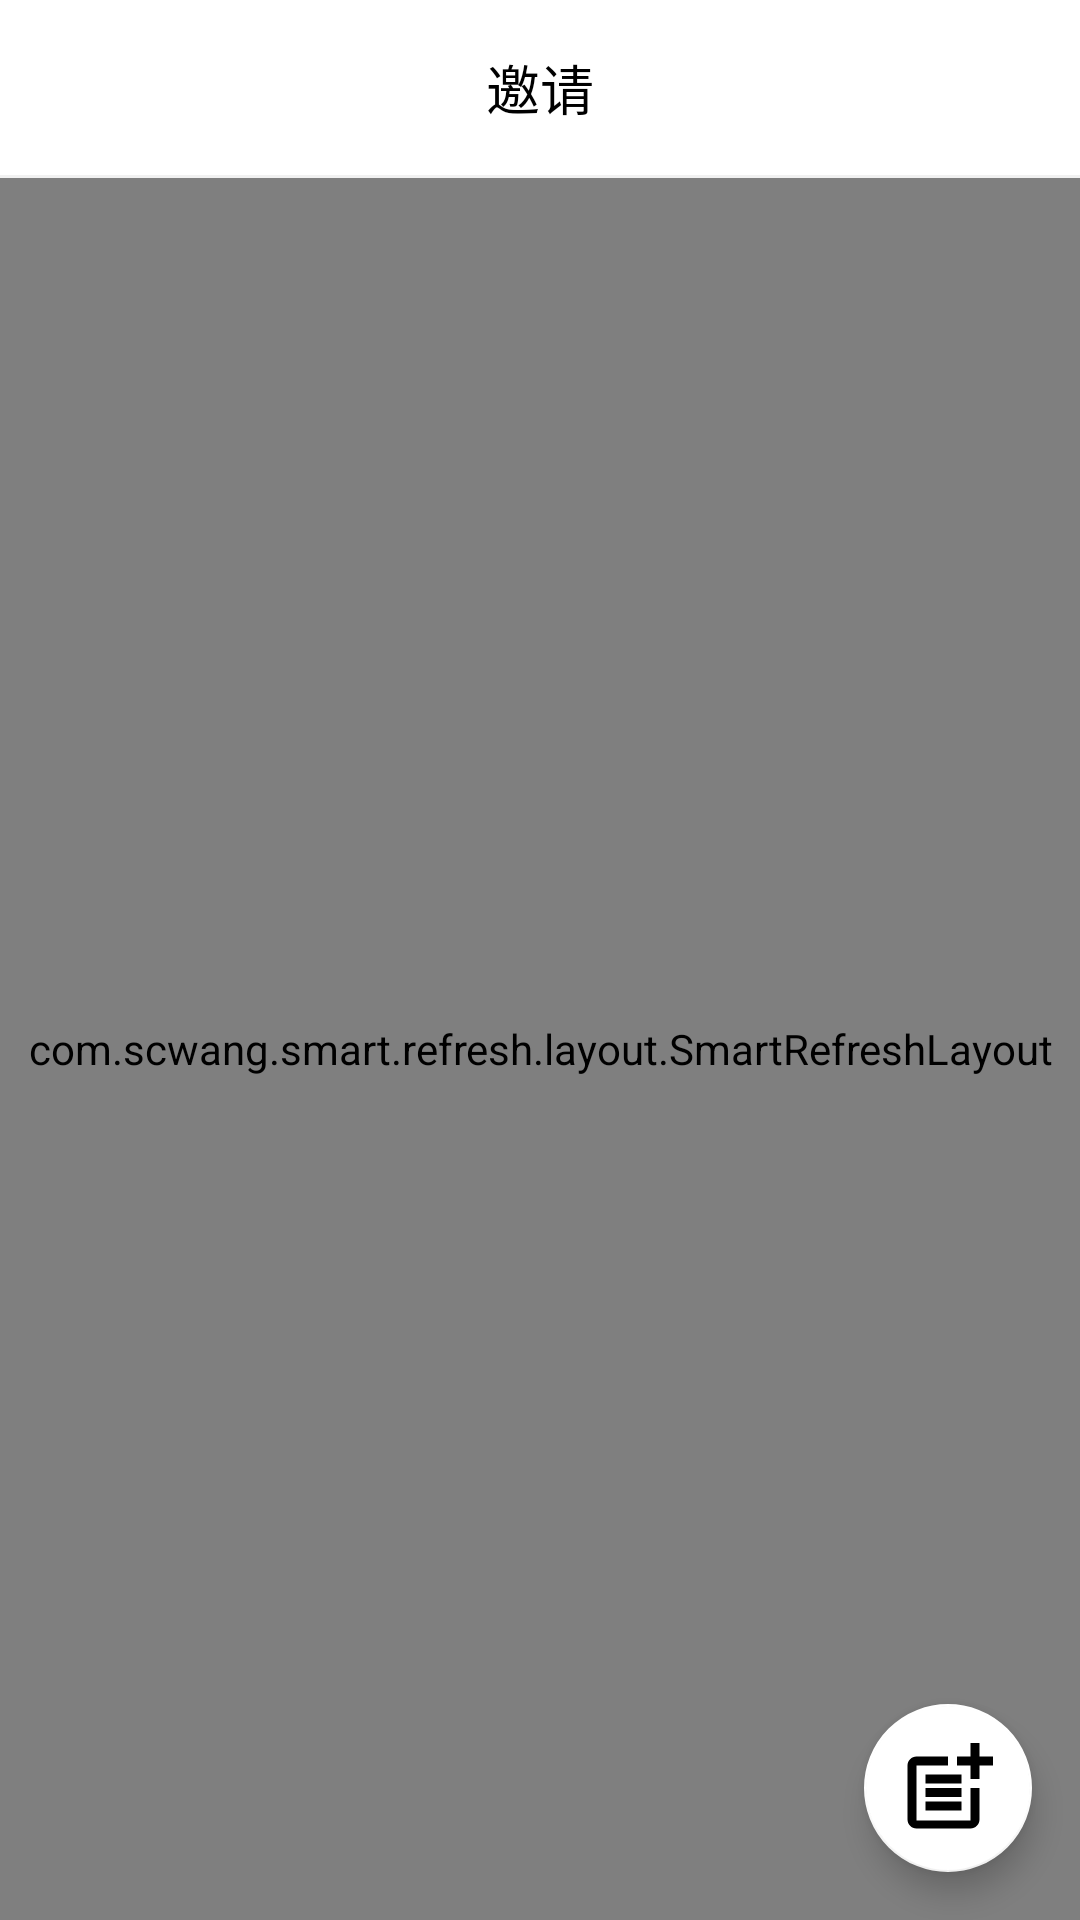

Android layout source for this screen:
<!-- AndroidManifest.xml: application theme Theme.HobbyFriends -->
<!-- res/layout/fragment_invite.xml -->
<?xml version="1.0" encoding="utf-8"?>
<androidx.constraintlayout.widget.ConstraintLayout xmlns:android="http://schemas.android.com/apk/res/android"
    xmlns:app="http://schemas.android.com/apk/res-auto"
    xmlns:tools="http://schemas.android.com/tools"
    android:layout_width="match_parent"
    android:layout_height="match_parent"
    tools:context=".InviteHeader.InviteFragment">

    <androidx.constraintlayout.widget.ConstraintLayout
        android:id="@+id/constraintLayout3"
        android:layout_width="match_parent"
        android:layout_height="wrap_content"
        app:layout_constraintEnd_toEndOf="parent"
        app:layout_constraintHorizontal_bias="0.0"
        app:layout_constraintStart_toStartOf="parent"
        app:layout_constraintTop_toTopOf="parent">

        <TextView
            android:layout_width="wrap_content"
            android:layout_height="wrap_content"
            android:layout_marginTop="16dp"
            android:layout_marginBottom="16dp"
            android:text="邀请"
            android:textColor="@color/black"
            android:textSize="18sp"
            app:layout_constraintBottom_toBottomOf="parent"
            app:layout_constraintEnd_toEndOf="parent"
            app:layout_constraintStart_toStartOf="parent"
            app:layout_constraintTop_toTopOf="parent" />
    </androidx.constraintlayout.widget.ConstraintLayout>

    <com.scwang.smart.refresh.layout.SmartRefreshLayout
        android:id="@+id/refreshInvite"
        android:layout_width="0dp"
        android:layout_height="0dp"
        app:layout_constraintBottom_toBottomOf="parent"
        app:layout_constraintEnd_toEndOf="parent"
        app:layout_constraintStart_toStartOf="parent"
        app:layout_constraintTop_toBottomOf="@+id/view2">

        <androidx.recyclerview.widget.RecyclerView
            android:id="@+id/rvInvite"
            android:layout_width="match_parent"
            android:layout_height="match_parent"
            app:layout_constraintBottom_toBottomOf="parent"
            app:layout_constraintEnd_toEndOf="parent"
            app:layout_constraintStart_toStartOf="parent"
            app:layout_constraintTop_toBottomOf="@+id/view2" />
    </com.scwang.smart.refresh.layout.SmartRefreshLayout>

    <View
        android:id="@+id/view2"
        android:layout_width="0dp"
        android:layout_height="1dp"
        android:background="#F1F1F1"
        app:layout_constraintEnd_toEndOf="parent"
        app:layout_constraintHorizontal_bias="0.0"
        app:layout_constraintStart_toStartOf="parent"
        app:layout_constraintTop_toBottomOf="@+id/constraintLayout3" />

    <com.google.android.material.floatingactionbutton.FloatingActionButton
        android:id="@+id/btnAdd"
        android:layout_width="wrap_content"
        android:layout_height="wrap_content"
        android:layout_marginEnd="16dp"
        android:layout_marginBottom="16dp"
        android:clickable="true"
        android:src="@drawable/ic_baseline_post_add_24"
        app:backgroundTint="@color/white"
        app:layout_constraintBottom_toBottomOf="parent"
        app:layout_constraintEnd_toEndOf="parent"
        app:maxImageSize="36dp" />
</androidx.constraintlayout.widget.ConstraintLayout>
<!-- resources referenced by this layout -->
<resources>
  <!-- drawable ic_baseline_post_add_24 (drawable) -->
  <vector android:height="48dp" android:tint="#909090"
      android:viewportHeight="24" android:viewportWidth="24"
      android:width="48dp" xmlns:android="http://schemas.android.com/apk/res/android">
      <path android:fillColor="@android:color/white" android:pathData="M17,19.22H5V7h7V5H5C3.9,5 3,5.9 3,7v12c0,1.1 0.9,2 2,2h12c1.1,0 2,-0.9 2,-2v-7h-2V19.22z"/>
      <path android:fillColor="@android:color/white" android:pathData="M19,2h-2v3h-3c0.01,0.01 0,2 0,2h3v2.99c0.01,0.01 2,0 2,0V7h3V5h-3V2z"/>
      <path android:fillColor="@android:color/white" android:pathData="M7,9h8v2h-8z"/>
      <path android:fillColor="@android:color/white" android:pathData="M7,12l0,2l8,0l0,-2l-3,0z"/>
      <path android:fillColor="@android:color/white" android:pathData="M7,15h8v2h-8z"/>
  </vector>
  <style name="Theme.HobbyFriends" parent="Theme.MaterialComponents.DayNight.NoActionBar">
          
          <item name="colorPrimary">@color/purple_500</item>
          <item name="colorPrimaryVariant">@color/purple_700</item>
          <item name="colorOnPrimary">@color/white</item>
          
          <item name="colorSecondary">@color/teal_200</item>
          <item name="colorSecondaryVariant">@color/teal_700</item>
          <item name="colorOnSecondary">@color/black</item>
          
          <item name="android:statusBarColor" tools:targetApi="l">?attr/colorPrimaryVariant</item>
          
      </style>
  <!-- not gathered from this repository: default colours our renderer supplied (Android Studio template values) -->
  <color name="purple_500">#FF6200EE</color>
  <color name="purple_700">#FF3700B3</color>
  <color name="teal_200">#FF03DAC5</color>
  <color name="teal_700">#FF018786</color>
  <color name="black">#FF000000</color>
  <color name="white">#FFFFFFFF</color>
</resources>
